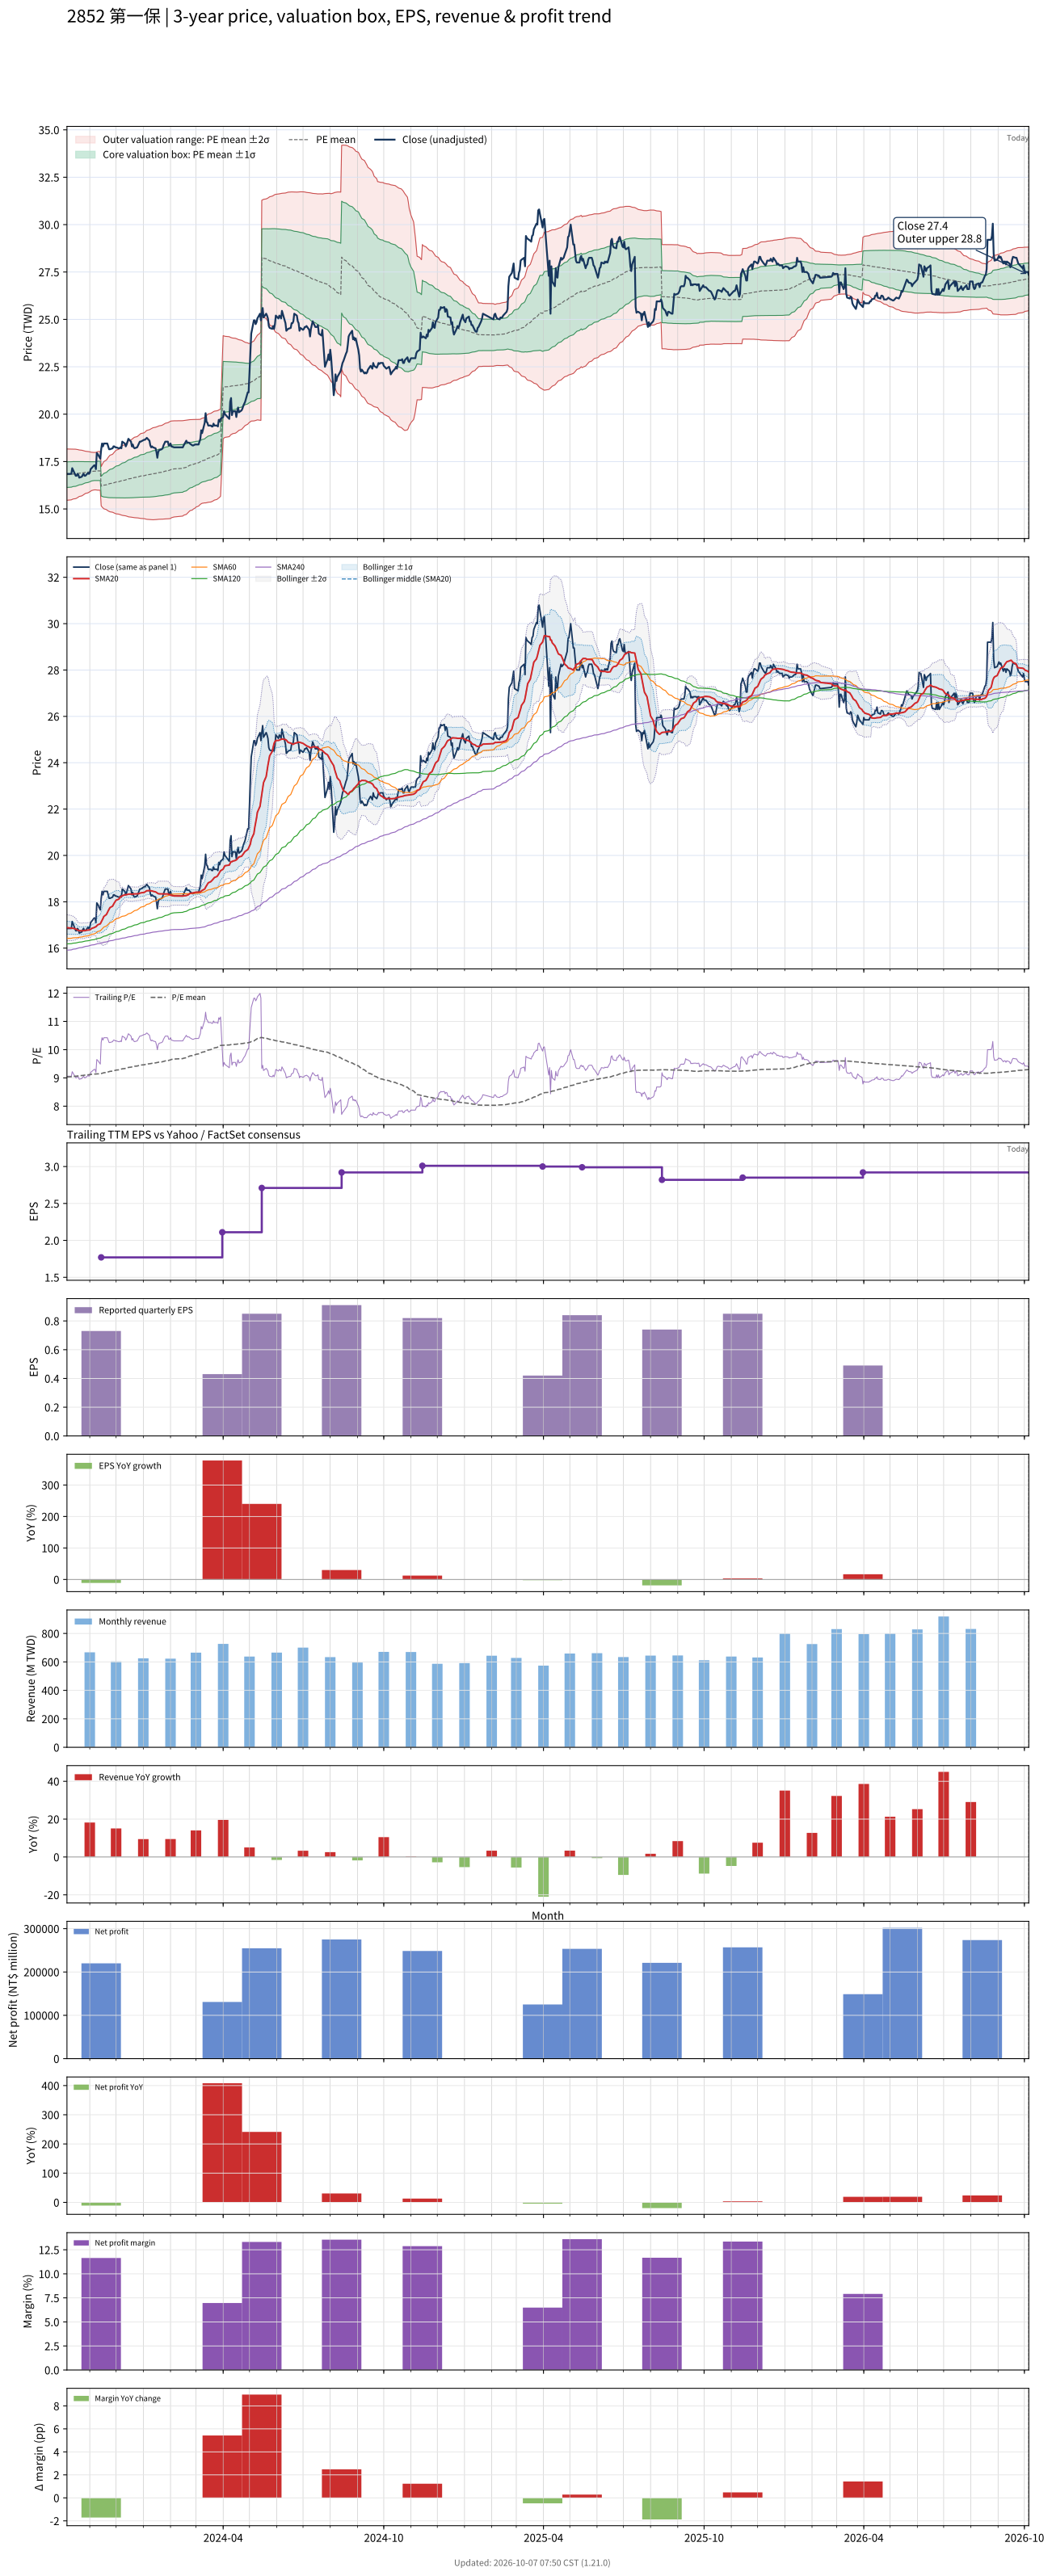

Data behind this chart, as committed beside it:
# chart-version: skill-stock-dynamic-val…
date, close, available_date, period_end, eps, ttm_eps, pe, pe_mean, pe_std, price_m2, price_m1, price_mean, price_p1, price_p2, forward_eps, forward_pe, forward_pe_mean, forward_pe_std, forward_price_m2, forward_price_m1, forward_price_mean, forward_price_p1, forward_price_p2, sma20
2023-10-06, 16.85, 2023-08-14, 2023-06-30, 0.7, 1.86, 9.059, 9.038, 0.3635, 15.46, 16.13, 16.81, 17.49, 18.16, , , , , , , , , , 16.88
2023-10-11, 16.85, 2023-08-14, 2023-06-30, 0.7, 1.86, 9.059, 9.042, 0.36, 15.48, 16.15, 16.82, 17.49, 18.16, , , , , , , , , , 16.86
2023-10-12, 17.15, 2023-08-14, 2023-06-30, 0.7, 1.86, 9.22, 9.048, 0.3568, 15.5, 16.17, 16.83, 17.49, 18.16, , , , , , , , , , 16.86
2023-10-13, 17.05, 2023-08-14, 2023-06-30, 0.7, 1.86, 9.167, 9.054, 0.3537, 15.52, 16.18, 16.84, 17.5, 18.16, , , , , , , , , , 16.86
2023-10-16, 16.75, 2023-08-14, 2023-06-30, 0.7, 1.86, 9.005, 9.058, 0.3503, 15.54, 16.2, 16.85, 17.5, 18.15, , , , , , , , , , 16.82
2023-10-17, 16.75, 2023-08-14, 2023-06-30, 0.7, 1.86, 9.005, 9.062, 0.3461, 15.57, 16.21, 16.86, 17.5, 18.14, , , , , , , , , , 16.8
2023-10-18, 16.85, 2023-08-14, 2023-06-30, 0.7, 1.86, 9.059, 9.067, 0.3417, 15.59, 16.23, 16.86, 17.5, 18.14, , , , , , , , , , 16.78
2023-10-19, 16.8, 2023-08-14, 2023-06-30, 0.7, 1.86, 9.032, 9.073, 0.336, 15.63, 16.25, 16.87, 17.5, 18.12, , , , , , , , , , 16.77
2023-10-20, 16.65, 2023-08-14, 2023-06-30, 0.7, 1.86, 8.952, 9.077, 0.3297, 15.66, 16.27, 16.88, 17.5, 18.11, , , , , , , , , , 16.75
2023-10-23, 16.7, 2023-08-14, 2023-06-30, 0.7, 1.86, 8.978, 9.082, 0.3237, 15.69, 16.29, 16.89, 17.5, 18.1, , , , , , , , , , 16.75
2023-10-24, 16.8, 2023-08-14, 2023-06-30, 0.7, 1.86, 9.032, 9.087, 0.3183, 15.72, 16.31, 16.9, 17.49, 18.09, , , , , , , , , , 16.75
2023-10-25, 16.85, 2023-08-14, 2023-06-30, 0.7, 1.86, 9.059, 9.093, 0.3122, 15.75, 16.33, 16.91, 17.49, 18.07, , , , , , , , , , 16.76
2023-10-26, 16.75, 2023-08-14, 2023-06-30, 0.7, 1.86, 9.005, 9.098, 0.3055, 15.79, 16.35, 16.92, 17.49, 18.06, , , , , , , , , , 16.75
2023-10-27, 16.75, 2023-08-14, 2023-06-30, 0.7, 1.86, 9.005, 9.103, 0.2996, 15.82, 16.37, 16.93, 17.49, 18.05, , , , , , , , , , 16.77
2023-10-30, 16.9, 2023-08-14, 2023-06-30, 0.7, 1.86, 9.086, 9.108, 0.2933, 15.85, 16.4, 16.94, 17.49, 18.03, , , , , , , , , , 16.78
2023-10-31, 16.85, 2023-08-14, 2023-06-30, 0.7, 1.86, 9.059, 9.112, 0.2883, 15.88, 16.41, 16.95, 17.49, 18.02, , , , , , , , , , 16.79
2023-11-01, 16.9, 2023-08-14, 2023-06-30, 0.7, 1.86, 9.086, 9.117, 0.2832, 15.9, 16.43, 16.96, 17.48, 18.01, , , , , , , , , , 16.79
2023-11-02, 17.1, 2023-08-14, 2023-06-30, 0.7, 1.86, 9.194, 9.123, 0.2779, 15.93, 16.45, 16.97, 17.49, 18, , , , , , , , , , 16.81
2023-11-03, 17.15, 2023-08-14, 2023-06-30, 0.7, 1.86, 9.22, 9.129, 0.2714, 15.97, 16.48, 16.98, 17.48, 17.99, , , , , , , , , , 16.85
2023-11-06, 17.3, 2023-08-14, 2023-06-30, 0.7, 1.86, 9.301, 9.136, 0.2655, 16, 16.5, 16.99, 17.49, 17.98, , , , , , , , , , 16.89
2023-11-07, 17.3, 2023-08-14, 2023-06-30, 0.7, 1.86, 9.301, 9.137, 0.2659, 16.01, 16.5, 16.99, 17.49, 17.98, , , , , , , , , , 16.91
2023-11-08, 17.1, 2023-08-14, 2023-06-30, 0.7, 1.86, 9.194, 9.137, 0.2658, 16.01, 16.5, 16.99, 17.49, 17.98, , , , , , , , , , 16.92
2023-11-09, 17.95, 2023-08-14, 2023-06-30, 0.7, 1.86, 9.651, 9.14, 0.2698, 16, 16.5, 17, 17.5, 18, , , , , , , , , , 16.96
2023-11-10, 17.9, 2023-08-14, 2023-06-30, 0.7, 1.86, 9.624, 9.143, 0.2731, 15.99, 16.5, 17.01, 17.51, 18.02, , , , , , , , , , 17
2023-11-13, 17.65, 2023-08-14, 2023-06-30, 0.7, 1.86, 9.489, 9.145, 0.2747, 15.99, 16.5, 17.01, 17.52, 18.03, , , , , , , , , , 17.05
2023-11-14, 18.15, 2023-11-14, 2023-09-30, 0.73, 1.77, 10.25, 9.153, 0.2927, 15.17, 15.68, 16.2, 16.72, 17.24, , , , , , , , , , 17.12
2023-11-15, 18.45, 2023-11-14, 2023-09-30, 0.73, 1.77, 10.42, 9.163, 0.3148, 15.1, 15.66, 16.22, 16.78, 17.33, , , , , , , , , , 17.2
2023-11-16, 18.3, 2023-11-14, 2023-09-30, 0.73, 1.77, 10.34, 9.173, 0.3326, 15.06, 15.65, 16.24, 16.82, 17.41, , , , , , , , , , 17.27
2023-11-17, 18.45, 2023-11-14, 2023-09-30, 0.73, 1.77, 10.42, 9.183, 0.3516, 15.01, 15.63, 16.25, 16.88, 17.5, , , , , , , , , , 17.36
2023-11-20, 18.45, 2023-11-14, 2023-09-30, 0.73, 1.77, 10.42, 9.193, 0.3694, 14.96, 15.62, 16.27, 16.93, 17.58, , , , , , , , , , 17.45
2023-11-21, 18.45, 2023-11-14, 2023-09-30, 0.73, 1.77, 10.42, 9.204, 0.3861, 14.92, 15.61, 16.29, 16.97, 17.66, , , , , , , , , , 17.54
2023-11-22, 18.3, 2023-11-14, 2023-09-30, 0.73, 1.77, 10.34, 9.214, 0.3997, 14.89, 15.6, 16.31, 17.02, 17.72, , , , , , , , , , 17.61
2023-11-23, 18.15, 2023-11-14, 2023-09-30, 0.73, 1.77, 10.25, 9.223, 0.4108, 14.87, 15.6, 16.32, 17.05, 17.78, , , , , , , , , , 17.68
2023-11-24, 18.15, 2023-11-14, 2023-09-30, 0.73, 1.77, 10.25, 9.231, 0.4215, 14.85, 15.59, 16.34, 17.09, 17.83, , , , , , , , , , 17.75
2023-11-27, 18.2, 2023-11-14, 2023-09-30, 0.73, 1.77, 10.28, 9.241, 0.4322, 14.83, 15.59, 16.36, 17.12, 17.89, , , , , , , , , , 17.81
2023-11-28, 18.3, 2023-11-14, 2023-09-30, 0.73, 1.77, 10.34, 9.25, 0.4437, 14.8, 15.59, 16.37, 17.16, 17.94, , , , , , , , , , 17.89
2023-11-29, 18.3, 2023-11-14, 2023-09-30, 0.73, 1.77, 10.34, 9.259, 0.4547, 14.78, 15.58, 16.39, 17.19, 18, , , , , , , , , , 17.95
2023-11-30, 18.25, 2023-11-14, 2023-09-30, 0.73, 1.77, 10.31, 9.268, 0.4647, 14.76, 15.58, 16.4, 17.23, 18.05, , , , , , , , , , 18.01
2023-12-01, 18.25, 2023-11-14, 2023-09-30, 0.73, 1.77, 10.31, 9.277, 0.4743, 14.74, 15.58, 16.42, 17.26, 18.1, , , , , , , , , , 18.07
2023-12-04, 18.2, 2023-11-14, 2023-09-30, 0.73, 1.77, 10.28, 9.286, 0.4831, 14.73, 15.58, 16.44, 17.29, 18.15, , , , , , , , , , 18.11
2023-12-05, 18.2, 2023-11-14, 2023-09-30, 0.73, 1.77, 10.28, 9.294, 0.4916, 14.71, 15.58, 16.45, 17.32, 18.19, , , , , , , , , , 18.16
2023-12-06, 18.25, 2023-11-14, 2023-09-30, 0.73, 1.77, 10.31, 9.303, 0.5002, 14.7, 15.58, 16.47, 17.35, 18.24, , , , , , , , , , 18.21
2023-12-07, 18.2, 2023-11-14, 2023-09-30, 0.73, 1.77, 10.28, 9.312, 0.5081, 14.68, 15.58, 16.48, 17.38, 18.28, , , , , , , , , , 18.23
2023-12-08, 18.55, 2023-11-14, 2023-09-30, 0.73, 1.77, 10.48, 9.322, 0.5191, 14.66, 15.58, 16.5, 17.42, 18.34, , , , , , , , , , 18.26
2023-12-11, 18.45, 2023-11-14, 2023-09-30, 0.73, 1.77, 10.42, 9.332, 0.5287, 14.65, 15.58, 16.52, 17.45, 18.39, , , , , , , , , , 18.3
2023-12-12, 18.3, 2023-11-14, 2023-09-30, 0.73, 1.77, 10.34, 9.341, 0.5366, 14.63, 15.58, 16.53, 17.48, 18.43, , , , , , , , , , 18.31
2023-12-13, 18.4, 2023-11-14, 2023-09-30, 0.73, 1.77, 10.4, 9.351, 0.5451, 14.62, 15.59, 16.55, 17.52, 18.48, , , , , , , , , , 18.3
2023-12-14, 18.55, 2023-11-14, 2023-09-30, 0.73, 1.77, 10.48, 9.36, 0.5547, 14.6, 15.59, 16.57, 17.55, 18.53, , , , , , , , , , 18.32
2023-12-15, 18.7, 2023-11-14, 2023-09-30, 0.73, 1.77, 10.56, 9.371, 0.5655, 14.58, 15.59, 16.59, 17.59, 18.59, , , , , , , , , , 18.33
2023-12-18, 18.55, 2023-11-14, 2023-09-30, 0.73, 1.77, 10.48, 9.381, 0.5745, 14.57, 15.59, 16.6, 17.62, 18.64, , , , , , , , , , 18.34
2023-12-19, 18.3, 2023-11-14, 2023-09-30, 0.73, 1.77, 10.34, 9.389, 0.581, 14.56, 15.59, 16.62, 17.65, 18.68, , , , , , , , , , 18.33
2023-12-20, 18.4, 2023-11-14, 2023-09-30, 0.73, 1.77, 10.4, 9.398, 0.5882, 14.55, 15.59, 16.63, 17.68, 18.72, , , , , , , , , , 18.33
2023-12-21, 18.25, 2023-11-14, 2023-09-30, 0.73, 1.77, 10.31, 9.406, 0.5941, 14.55, 15.6, 16.65, 17.7, 18.75, , , , , , , , , , 18.34
2023-12-22, 18.2, 2023-11-14, 2023-09-30, 0.73, 1.77, 10.28, 9.413, 0.5995, 14.54, 15.6, 16.66, 17.72, 18.78, , , , , , , , , , 18.34
2023-12-25, 18.25, 2023-11-14, 2023-09-30, 0.73, 1.77, 10.31, 9.421, 0.605, 14.53, 15.6, 16.67, 17.75, 18.82, , , , , , , , , , 18.34
2023-12-26, 18.35, 2023-11-14, 2023-09-30, 0.73, 1.77, 10.37, 9.428, 0.6112, 14.52, 15.61, 16.69, 17.77, 18.85, , , , , , , , , , 18.34
2023-12-27, 18.45, 2023-11-14, 2023-09-30, 0.73, 1.77, 10.42, 9.437, 0.6179, 14.52, 15.61, 16.7, 17.8, 18.89, , , , , , , , , , 18.35
2023-12-28, 18.55, 2023-11-14, 2023-09-30, 0.73, 1.77, 10.48, 9.447, 0.6251, 14.51, 15.61, 16.72, 17.83, 18.93, , , , , , , , , , 18.37
2023-12-29, 18.55, 2023-11-14, 2023-09-30, 0.73, 1.77, 10.48, 9.456, 0.6321, 14.5, 15.62, 16.74, 17.86, 18.97, , , , , , , , , , 18.38
... 668 more rows
